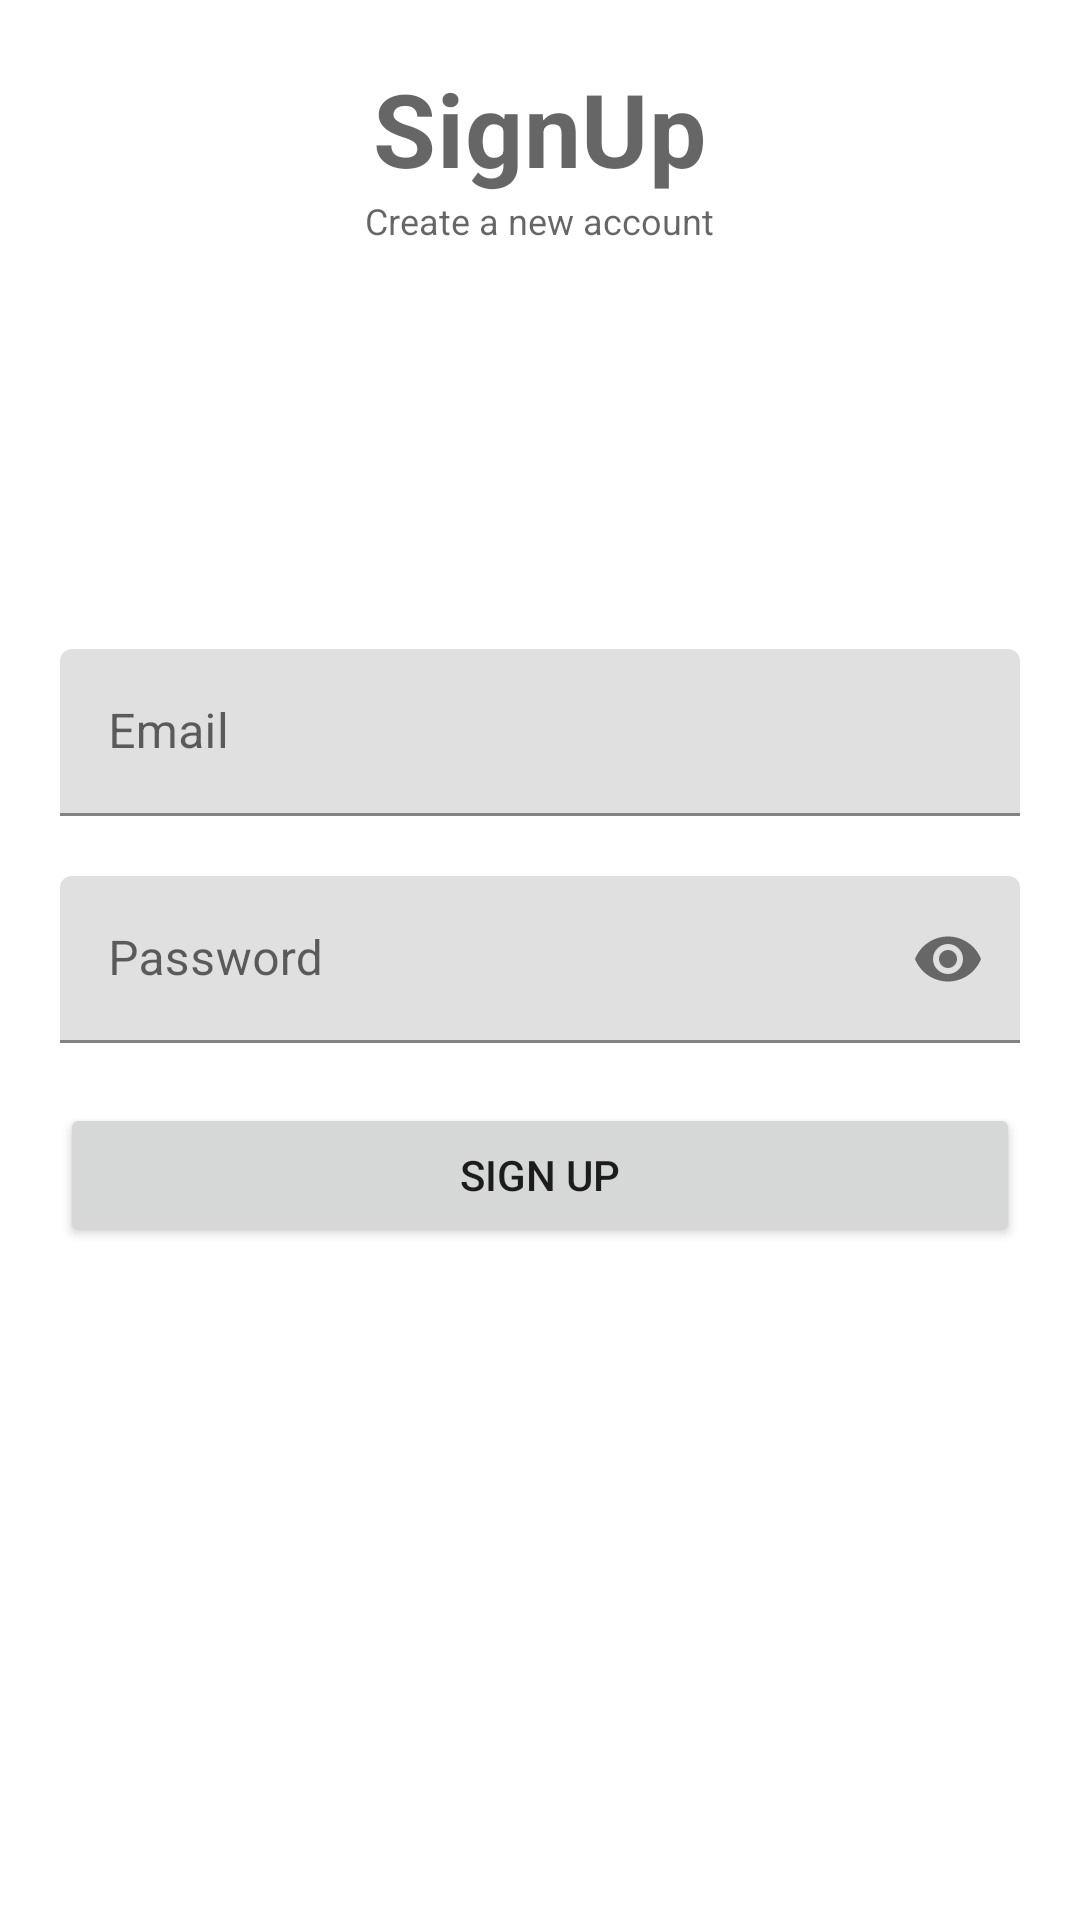

The Android layout XML behind this screen, and the referenced resources:
<!-- AndroidManifest.xml: application theme Theme.USEVM -->
<!-- res/layout/activity_signup.xml -->
<?xml version="1.0" encoding="utf-8"?>
<RelativeLayout
    xmlns:android="http://schemas.android.com/apk/res/android"
    xmlns:app="http://schemas.android.com/apk/res-auto"
    xmlns:tools="http://schemas.android.com/tools"
    android:layout_width="match_parent"
    android:layout_height="match_parent"
    android:padding="20dp"
    tools:context=".SignupActivity">

    <TextView
        android:id="@+id/titlelabelTv"
        android:layout_width="wrap_content"
        android:layout_height="wrap_content"
        android:layout_centerHorizontal="true"
        android:text="SignUp"
        android:textStyle="bold"
        style="@style/TextAppearance.MaterialComponents.Headline4"/>


    <TextView
        android:layout_width="wrap_content"
        android:layout_height="wrap_content"
        android:layout_centerHorizontal="true"
        android:text="Create a new account"
        android:layout_below="@id/titlelabelTv"
        style="@style/TextAppearance.AppCompat.Caption"/>



    
    <com.google.android.material.textfield.TextInputLayout
        android:id="@+id/emailTil"
        android:layout_above="@id/passwordtil"
        android:layout_marginBottom="20dp"
        android:layout_width="match_parent"
        android:layout_height="wrap_content">

        <EditText
            android:id="@+id/emailEt"
            android:layout_width="match_parent"
            android:layout_height="wrap_content"
            android:hint="Email"
            android:inputType="textEmailAddress"/>

    </com.google.android.material.textfield.TextInputLayout>




    
    <com.google.android.material.textfield.TextInputLayout
        android:id="@+id/passwordtil"
        app:passwordToggleEnabled="true"
        android:layout_width="match_parent"
        android:layout_height="wrap_content"
        android:layout_centerInParent="true">

        <EditText
            android:id="@+id/passwordEt"
            android:layout_width="match_parent"
            android:layout_height="wrap_content"
            android:inputType="textPassword"
            android:hint="Password"/>

    </com.google.android.material.textfield.TextInputLayout>


    
    <Button
        android:id="@+id/SignupBtn"
        android:layout_width="match_parent"
        android:layout_height="wrap_content"
        android:text="Sign Up"
        android:layout_below="@id/passwordtil"
        android:layout_marginTop="20dp"/>




</RelativeLayout>
<!-- resources referenced by this layout -->
<resources>
  <style name="Theme.USEVM" parent="Theme.MaterialComponents.DayNight.DarkActionBar">
          
          <item name="colorPrimary">@color/purple_500</item>
          <item name="colorPrimaryVariant">@color/purple_700</item>
          <item name="colorOnPrimary">@color/white</item>
          
          <item name="colorSecondary">@color/teal_200</item>
          <item name="colorSecondaryVariant">@color/teal_700</item>
          <item name="colorOnSecondary">@color/black</item>
          
          <item name="android:statusBarColor" tools:targetApi="l">?attr/colorPrimaryVariant</item>
          
      </style>
  <!-- not gathered from this repository: default colours our renderer supplied (Android Studio template values) -->
  <color name="purple_500">#FF6200EE</color>
  <color name="purple_700">#FF3700B3</color>
  <color name="teal_200">#FF03DAC5</color>
  <color name="teal_700">#FF018786</color>
  <color name="black">#FF000000</color>
  <color name="white">#FFFFFFFF</color>
</resources>
